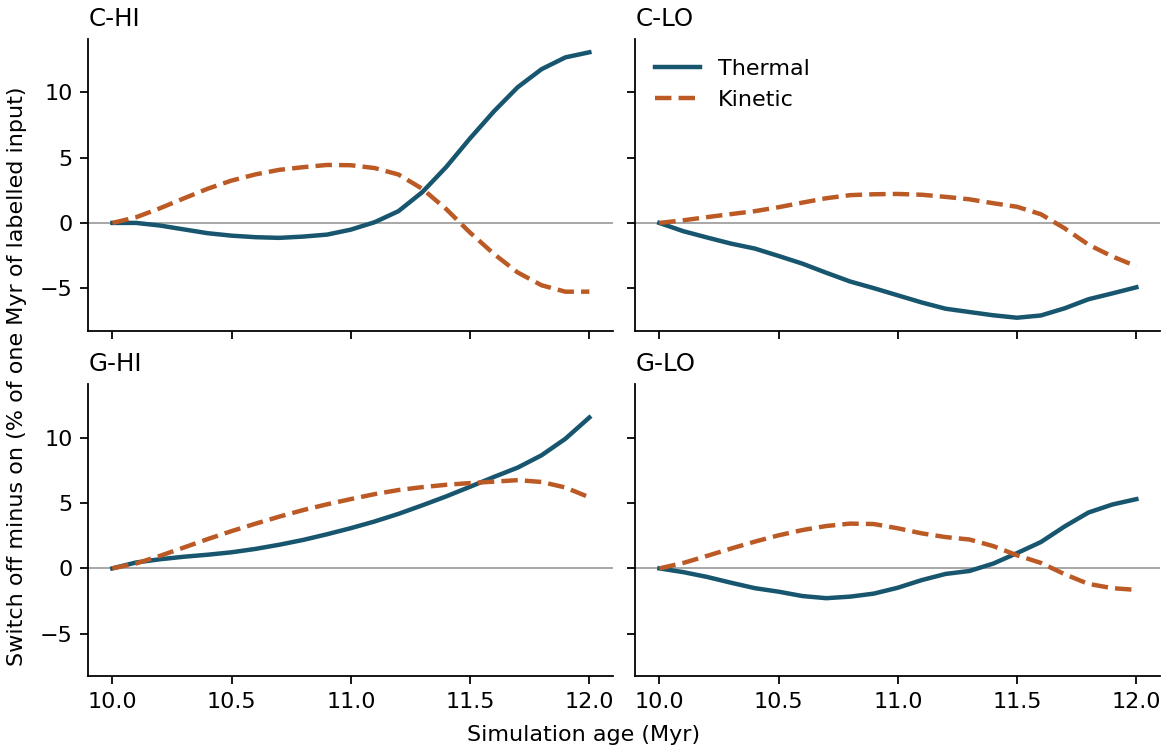

The table this chart was drawn from, first rows:
case, on_index, age_myr, elapsed_myr, whole_grid_thermal_difference_erg, whole_grid_thermal_over_one_myr_label, whole_grid_thermal_over_elapsed_label, exterior_thermal_difference_erg, exterior_thermal_over_one_myr_label, exterior_thermal_over_elapsed_label, whole_grid_kinetic_difference_erg, whole_grid_kinetic_over_one_myr_label, whole_grid_kinetic_over_elapsed_label, exterior_kinetic_difference_erg, exterior_kinetic_over_one_myr_label, exterior_kinetic_over_elapsed_label, whole_grid_gravitational_difference_erg, whole_grid_gravitational_over_one_myr_la…, whole_grid_gravitational_over_elapsed_la…, exterior_gravitational_difference_erg, exterior_gravitational_over_one_myr_labe…, exterior_gravitational_over_elapsed_labe…
C-HI, 11, 10.1, 0.09931, 1.3461158711751883e+54, 2.1327918966828728e-05, 0.0002148, 1.3461158711751883e+54, 2.1327918966828728e-05, 0.0002148, 2.7599576384799767e+56, 0.004373, 0.04403, 2.7599576384799767e+56, 0.004373, 0.04403, 1.0488450321419476e+52, 1.661794674091103e-07, 1.673296602968358e-06, 1.0488450321419476e+52, 1.661794674091103e-07, 1.673296602968358e-06
C-HI, 12, 10.2, 0.1996, -1.265139575963149e+56, -0.002004, -0.01004, -1.265139575963149e+56, -0.002004, -0.01004, 7.123746046596048e+56, 0.01129, 0.05653, 7.123746046596048e+56, 0.01129, 0.05653, 3.957215412206134e+51, 6.269829474050837e-08, 3.1404249467738444e-07, 3.957215412206134e+51, 6.269829474050837e-08, 3.1404249467738444e-07
C-HI, 13, 10.3, 0.3, -3.1354833052738082e+56, -0.004968, -0.01656, -3.1354833052738082e+56, -0.004968, -0.01656, 1.1913508893052341e+57, 0.01888, 0.06293, 1.1913508893052341e+57, 0.01888, 0.06293, 4.89149800442289e+51, 7.750110915314996e-08, 2.5836330518556964e-07, 4.89149800442289e+51, 7.750110915314996e-08, 2.5836330518556964e-07
C-HI, 14, 10.4, 0.3993, -4.969655632315379e+56, -0.007874, -0.01972, -4.969655632315379e+56, -0.007874, -0.01972, 1.6546058873417607e+57, 0.02622, 0.06566, 1.6546058873417607e+57, 0.02622, 0.06566, 9.912958734146104e+51, 1.5706135343223352e-07, 3.9335935578682416e-07, 9.912958734146104e+51, 1.5706135343223352e-07, 3.9335935578682416e-07
C-HI, 15, 10.5, 0.4996, -6.155943133266317e+56, -0.009754, -0.01952, -6.155943133266317e+56, -0.009754, -0.01952, 2.0509036391809705e+57, 0.03249, 0.06504, 2.0509036391809705e+57, 0.03249, 0.06504, 8.955945855457015e+51, 1.4189839936270526e-07, 2.8401346138716983e-07, 8.955945855457015e+51, 1.4189839936270526e-07, 2.8401346138716983e-07
C-HI, 16, 10.6, 0.6, -6.895540671302302e+56, -0.01093, -0.01821, -6.895540671302302e+56, -0.01093, -0.01821, 2.349016512208852e+57, 0.03722, 0.06203, 2.349016512208852e+57, 0.03722, 0.06203, 2.5611894713842954e+52, 4.057959843879597e-07, 6.76377335347944e-07, 2.5611894713842954e+52, 4.057959843879597e-07, 6.76377335347944e-07
C-HI, 17, 10.7, 0.6993, -7.22235957461799e+56, -0.01144, -0.01636, -7.22235957461799e+56, -0.01144, -0.01636, 2.567966147201898e+57, 0.04069, 0.05819, 2.567966147201898e+57, 0.04069, 0.05819, 3.829864214104262e+52, 6.068053676617143e-07, 8.677726890521848e-07, 3.829864214104262e+52, 6.068053676617143e-07, 8.677726890521848e-07
C-HI, 18, 10.8, 0.7996, -6.606473574695941e+56, -0.01047, -0.01309, -6.606473574695941e+56, -0.01047, -0.01309, 2.697694824473093e+57, 0.04274, 0.05345, 2.697694824473093e+57, 0.04274, 0.05345, 4.0591128069988956e+52, 6.431276153761528e-07, 8.043075423469588e-07, 4.0591128069988956e+52, 6.431276153761528e-07, 8.043075423469588e-07
C-HI, 19, 10.9, 0.8999, -5.646983437853062e+56, -0.008947, -0.009942, -5.646983437853062e+56, -0.008947, -0.009942, 2.8052598409338994e+57, 0.04445, 0.04939, 2.8052598409338994e+57, 0.04445, 0.04939, 5.264065795634445e+52, 8.340408959544524e-07, 9.26773305992658e-07, 5.264065795634445e+52, 8.340408959544524e-07, 9.26773305992658e-07
C-HI, 20, 11, 0.9993, -3.2534752634522196e+56, -0.005155, -0.005159, -3.2534752634522196e+56, -0.005155, -0.005159, 2.7930116846366566e+57, 0.04425, 0.04429, 2.7930116846366566e+57, 0.04425, 0.04429, 7.212506937958796e+52, 1.142752766046657e-06, 1.1436068262169691e-06, 7.212506937958796e+52, 1.142752766046657e-06, 1.1436068262169691e-06
C-HI, 21, 11.1, 1.1, 3.52208893999671e+55, 0.000558, 0.0005075, 3.52208893999671e+55, 0.000558, 0.0005075, 2.655446004627398e+57, 0.04207, 0.03826, 2.655446004627398e+57, 0.04207, 0.03826, 8.375255613755091e+52, 1.3269791767680514e-06, 1.206806938324739e-06, 8.375255613755091e+52, 1.3269791767680514e-06, 1.206806938324739e-06
C-HI, 22, 11.2, 1.199, 5.687425271972812e+56, 0.009011, 0.007513, 5.687425271972812e+56, 0.009011, 0.007513, 2.343940282499621e+57, 0.03714, 0.03096, 2.343940282499621e+57, 0.03714, 0.03096, 9.98932083720847e+52, 1.5827123794598561e-06, 1.3196224066108276e-06, 9.98932083720847e+52, 1.5827123794598561e-06, 1.3196224066108276e-06
C-HI, 23, 11.3, 1.3, 1.4924995238521337e+57, 0.02365, 0.01819, 1.4924995238521337e+57, 0.02365, 0.01819, 1.6500093864879638e+57, 0.02614, 0.02011, 1.6500093864879638e+57, 0.02614, 0.02011, 1.273143732437123e+53, 2.017174519667407e-06, 1.552026001338008e-06, 1.273143732437123e+53, 2.017174519667407e-06, 1.552026001338008e-06
C-HI, 24, 11.4, 1.4, 2.7100806389361907e+57, 0.04294, 0.03067, 2.7100806389361907e+57, 0.04294, 0.03067, 6.668692256577518e+56, 0.01057, 0.007547, 6.668692256577518e+56, 0.01057, 0.007547, 1.4825932961346807e+53, 2.34902732802032e-06, 1.6778280827244474e-06, 1.4825932961346807e+53, 2.34902732802032e-06, 1.6778280827244474e-06
C-HI, 25, 11.5, 1.499, 4.086025805077208e+57, 0.06474, 0.04318, 4.086025805077208e+57, 0.06474, 0.04318, -4.624776929085046e+56, -0.007328, -0.004887, -4.624776929085046e+56, -0.007328, -0.004887, 1.81962324279705e+53, 2.8830190553100525e-06, 1.9229213409979198e-06, 1.81962324279705e+53, 2.8830190553100525e-06, 1.9229213409979198e-06
C-HI, 26, 11.6, 1.6, 5.3982903528693625e+57, 0.08553, 0.05346, 5.3982903528693625e+57, 0.08553, 0.05346, -1.4996471237867042e+57, -0.02376, -0.01485, -1.4996471237867042e+57, -0.02376, -0.01485, 2.122879313429349e+53, 3.363499305126735e-06, 2.1023339793915608e-06, 2.122879313429349e+53, 3.363499305126735e-06, 2.1023339793915608e-06
C-HI, 27, 11.7, 1.699, 6.56278369466373e+57, 0.104, 0.06119, 6.56278369466373e+57, 0.104, 0.06119, -2.3944909580072328e+57, -0.03794, -0.02233, -2.3944909580072328e+57, -0.03794, -0.02233, 2.4842516152298026e+53, 3.936059166777263e-06, 2.316417898746879e-06, 2.4842516152298026e+53, 3.936059166777263e-06, 2.316417898746879e-06
C-HI, 28, 11.8, 1.8, 7.438660364318528e+57, 0.1179, 0.06549, 7.438660364318528e+57, 0.1179, 0.06549, -3.0152534591853556e+57, -0.04777, -0.02655, -3.0152534591853556e+57, -0.04777, -0.02655, 2.9402440313277916e+53, 4.658535552969478e-06, 2.5887408023577163e-06, 2.9402440313277916e+53, 4.658535552969478e-06, 2.5887408023577163e-06
C-HI, 29, 11.9, 1.9, 8.011859387368073e+57, 0.1269, 0.06682, 8.011859387368073e+57, 0.1269, 0.06682, -3.327762334150772e+57, -0.05273, -0.02775, -3.327762334150772e+57, -0.05273, -0.02775, 3.43362271052402e+53, 5.440246898566463e-06, 2.8634781438570934e-06, 3.43362271052402e+53, 5.440246898566463e-06, 2.8634781438570934e-06
C-HI, 30, 12.0, 2, 8.257530359446546e+57, 0.1308, 0.06541, 8.257530359446546e+57, 0.1308, 0.06541, -3.3249563230392115e+57, -0.05268, -0.02634, -3.3249563230392115e+57, -0.05268, -0.02634, 4.060130446757701e+53, 6.432888506663532e-06, 3.2162667207110833e-06, 4.060130446757701e+53, 6.432888506663532e-06, 3.2162667207110833e-06
G-HI, 11, 10.1, 0.1002, 2.861876266935611e+56, 0.004534, 0.04527, 2.861876266935611e+56, 0.004534, 0.04527, 2.4008840332192544e+56, 0.003804, 0.03798, 2.4008840332192544e+56, 0.003804, 0.03798, 2.1687170216553496e+51, 3.4361247712997026e-08, 3.430599737036968e-07, 2.1687170216553496e+51, 3.4361247712997026e-08, 3.430599737036968e-07
G-HI, 12, 10.2, 0.2003, 4.420816659443459e+56, 0.007004, 0.03497, 4.420816659443459e+56, 0.007004, 0.03497, 6.077376907538319e+56, 0.009629, 0.04807, 6.077376907538319e+56, 0.009629, 0.04807, 4.5594717215404764e+51, 7.224047014887819e-08, 3.6062156410348584e-07, 4.5594717215404764e+51, 7.224047014887819e-08, 3.6062156410348584e-07
G-HI, 13, 10.3, 0.3005, 5.63920544157721e+56, 0.008935, 0.02973, 5.63920544157721e+56, 0.008935, 0.02973, 1.0110606600837298e+57, 0.01602, 0.05331, 1.0110606600837298e+57, 0.01602, 0.05331, 9.461014699275352e+51, 1.4990073230022804e-07, 4.988656767318067e-07, 9.461014699275352e+51, 1.4990073230022804e-07, 4.988656767318067e-07
G-HI, 14, 10.4, 0.4006, 6.615057996841862e+56, 0.01048, 0.02616, 6.615057996841862e+56, 0.01048, 0.02616, 1.4200061596645932e+57, 0.0225, 0.05616, 1.4200061596645932e+57, 0.0225, 0.05616, 1.8773880128288216e+52, 2.9745418105762506e-07, 7.424397418860617e-07, 1.8773880128288216e+52, 2.9745418105762506e-07, 7.424397418860617e-07
G-HI, 15, 10.5, 0.4998, 7.781976517056433e+56, 0.01233, 0.02467, 7.781976517056433e+56, 0.01233, 0.02467, 1.8014381969125453e+57, 0.02854, 0.05711, 1.8014381969125453e+57, 0.02854, 0.05711, 3.108253154764072e+52, 4.924729945819822e-07, 9.853732347121049e-07, 3.108253154764072e+52, 4.924729945819822e-07, 9.853732347121049e-07
G-HI, 16, 10.6, 0.5999, 9.41797445737153e+56, 0.01492, 0.02487, 9.41797445737153e+56, 0.01492, 0.02487, 2.1607512464307273e+57, 0.03424, 0.05706, 2.1607512464307273e+57, 0.03424, 0.05706, 4.5001153830651856e+52, 7.130002571591607e-07, 1.188444172771864e-06, 4.5001153830651856e+52, 7.130002571591607e-07, 1.188444172771864e-06
G-HI, 17, 10.7, 0.7001, 1.1435903320266528e+57, 0.01812, 0.02588, 1.1435903320266528e+57, 0.01812, 0.02588, 2.503124323499561e+57, 0.03966, 0.05665, 2.503124323499561e+57, 0.03966, 0.05665, 6.45288126134258e+52, 1.0223973403146279e-06, 1.4603479314684528e-06, 6.45288126134258e+52, 1.0223973403146279e-06, 1.4603479314684528e-06
G-HI, 18, 10.8, 0.8003, 1.375964911378064e+57, 0.0218, 0.02724, 1.375964911378064e+57, 0.0218, 0.02724, 2.821068563495327e+57, 0.0447, 0.05585, 2.821068563495327e+57, 0.0447, 0.05585, 8.478162838697194e+52, 1.3432838426713682e-06, 1.6785459295774208e-06, 8.478162838697194e+52, 1.3432838426713682e-06, 1.6785459295774208e-06
G-HI, 19, 10.9, 0.9004, 1.6506452282209703e+57, 0.02615, 0.02904, 1.6506452282209703e+57, 0.02615, 0.02904, 3.0988664044156194e+57, 0.0491, 0.05453, 3.0988664044156194e+57, 0.0491, 0.05453, 1.0867725011320187e+53, 1.7218871224871643e-06, 1.9122997574947064e-06, 1.0867725011320187e+53, 1.7218871224871643e-06, 1.9122997574947064e-06
G-HI, 20, 11, 1.001, 1.9469970174130724e+57, 0.03085, 0.03083, 1.9469970174130724e+57, 0.03085, 0.03083, 3.35343508567565e+57, 0.05313, 0.0531, 3.35343508567565e+57, 0.05313, 0.0531, 1.378316108156678e+53, 2.183810093537972e-06, 2.1825257556682927e-06, 1.378316108156678e+53, 2.183810093537972e-06, 2.1825257556682927e-06
G-HI, 21, 11.1, 1.1, 2.2683887686344107e+57, 0.03594, 0.03268, 2.2683887686344107e+57, 0.03594, 0.03268, 3.591565803960951e+57, 0.0569, 0.05174, 3.591565803960951e+57, 0.0569, 0.05174, 1.6896758576749677e+53, 2.677129847762453e-06, 2.4343575434264334e-06, 1.6896758576749677e+53, 2.677129847762453e-06, 2.4343575434264334e-06
G-HI, 22, 11.2, 1.2, 2.6363881620789164e+57, 0.04177, 0.03481, 2.6363881620789164e+57, 0.04177, 0.03481, 3.790400364445771e+57, 0.06006, 0.05005, 3.790400364445771e+57, 0.06006, 0.05005, 2.0560164483568257e+53, 3.257561488130951e-06, 2.714886796423036e-06, 2.0560164483568257e+53, 3.257561488130951e-06, 2.714886796423036e-06
G-HI, 23, 11.3, 1.3, 3.0506258986715465e+57, 0.04833, 0.03718, 3.0506258986715465e+57, 0.04833, 0.03718, 3.931382571655562e+57, 0.06229, 0.04791, 3.931382571655562e+57, 0.06229, 0.04791, 2.4338498208757224e+53, 3.856202342503426e-06, 2.966196397414765e-06, 2.4338498208757224e+53, 3.856202342503426e-06, 2.966196397414765e-06
G-HI, 24, 11.4, 1.4, 3.4822523135815555e+57, 0.05517, 0.0394, 3.4822523135815555e+57, 0.05517, 0.0394, 4.0433114600631415e+57, 0.06406, 0.04575, 4.0433114600631415e+57, 0.06406, 0.04575, 2.85063718904708e+53, 4.5165620786230266e-06, 3.2256305003865936e-06, 2.85063718904708e+53, 4.5165620786230266e-06, 3.2256305003865936e-06
G-HI, 25, 11.5, 1.5, 3.9490406314013485e+57, 0.06257, 0.0417, 3.9490406314013485e+57, 0.06257, 0.0417, 4.127467593580641e+57, 0.0654, 0.04359, 4.127467593580641e+57, 0.0654, 0.04359, 3.324026586801611e+53, 5.266602318936819e-06, 3.510198455067001e-06, 3.324026586801611e+53, 5.266602318936819e-06, 3.510198455067001e-06
G-HI, 26, 11.6, 1.601, 4.424296171216039e+57, 0.0701, 0.0438, 4.424296171216039e+57, 0.0701, 0.0438, 4.196858304426668e+57, 0.0665, 0.04155, 4.196858304426668e+57, 0.0665, 0.04155, 3.856825256748387e+53, 6.110770870960383e-06, 3.8179606000592e-06, 3.856825256748387e+53, 6.110770870960383e-06, 3.8179606000592e-06
G-HI, 27, 11.7, 1.701, 4.879260540072295e+57, 0.07731, 0.04546, 4.879260540072295e+57, 0.07731, 0.04546, 4.2696287060577625e+57, 0.06765, 0.03978, 4.2696287060577625e+57, 0.06765, 0.03978, 4.419707205866946e+53, 7.0026035025904166e-06, 4.117498171788516e-06, 4.419707205866946e+53, 7.0026035025904166e-06, 4.117498171788516e-06
G-HI, 28, 11.8, 1.8, 5.469084332735031e+57, 0.08665, 0.04814, 5.469084332735031e+57, 0.08665, 0.04814, 4.1813933553183135e+57, 0.06625, 0.03681, 4.1813933553183135e+57, 0.06625, 0.03681, 5.0704478050591005e+53, 8.033639765158157e-06, 4.463547882900352e-06, 5.0704478050591005e+53, 8.033639765158157e-06, 4.463547882900352e-06
G-HI, 29, 11.9, 1.9, 6.269365182398069e+57, 0.09933, 0.05228, 6.269365182398069e+57, 0.09933, 0.05228, 3.91477210382973e+57, 0.06203, 0.03265, 3.91477210382973e+57, 0.06203, 0.03265, 5.752297633284493e+53, 9.113965626797497e-06, 4.796839604014603e-06, 5.752297633284493e+53, 9.113965626797497e-06, 4.796839604014603e-06
G-HI, 30, 12.0, 2.001, 7.300075923757532e+57, 0.1157, 0.05781, 7.300075923757532e+57, 0.1157, 0.05781, 3.437864562880123e+57, 0.05447, 0.02722, 3.437864562880123e+57, 0.05447, 0.02722, 6.49730881521152e+53, 1.0294364614564354e-05, 5.1452675114038756e-06, 6.49730881521152e+53, 1.0294364614564354e-05, 5.1452675114038756e-06
C-LO, 11, 10.1, 0.1006, -3.9903318740330496e+54, -0.006322, -0.06283, -3.9903318740330496e+54, -0.006322, -0.06283, 1.2692023507020252e+54, 0.002011, 0.01999, 1.2692023507020252e+54, 0.002011, 0.01999, 4.926979299045552e+51, 7.806327634302912e-06, 7.758094588480265e-05, 4.926979299045552e+51, 7.806327634302912e-06, 7.758094588480265e-05
C-LO, 12, 10.2, 0.2003, -7.045710061068323e+54, -0.01116, -0.05572, -7.045710061068323e+54, -0.01116, -0.05572, 2.809789577146199e+54, 0.004452, 0.02222, 2.809789577146199e+54, 0.004452, 0.02222, 7.440020246033649e+50, 1.1788000744723377e-06, 5.883707732804659e-06, 7.440020246033649e+50, 1.1788000744723377e-06, 5.883707732804659e-06
C-LO, 13, 10.3, 0.3, -9.985893531977184e+54, -0.01582, -0.05274, -9.985893531977184e+54, -0.01582, -0.05274, 4.2674516758889574e+54, 0.006761, 0.02254, 4.2674516758889574e+54, 0.006761, 0.02254, 5.822771031977149e+51, 9.225623989113793e-06, 3.0750048628932304e-05, 5.822771031977149e+51, 9.225623989113793e-06, 3.0750048628932304e-05
C-LO, 14, 10.4, 0.4005, -1.2395783265116303e+55, -0.01964, -0.04904, -1.2395783265116303e+55, -0.01964, -0.04904, 5.6975544637451075e+54, 0.009027, 0.02254, 5.6975544637451075e+54, 0.009027, 0.02254, -3.36161418313562e+50, -5.326156271604336e-07, -1.3297900344063097e-06, -3.36161418313562e+50, -5.326156271604336e-07, -1.3297900344063097e-06
C-LO, 15, 10.5, 0.5002, -1.5974902642524126e+55, -0.02531, -0.05061, -1.5974902642524126e+55, -0.02531, -0.05061, 7.60327601584111e+54, 0.01205, 0.02409, 7.60327601584111e+54, 0.01205, 0.02409, 5.8309706433202896e+51, 9.23861548932791e-06, 1.8471253350809895e-05, 5.8309706433202896e+51, 9.23861548932791e-06, 1.8471253350809895e-05
C-LO, 16, 10.6, 0.6007, -1.9715195895690576e+55, -0.03124, -0.052, -1.9715195895690576e+55, -0.03124, -0.052, 9.83980430310201e+54, 0.01559, 0.02596, 9.83980430310201e+54, 0.01559, 0.02596, -8.463567472242222e+50, -1.3409713464018527e-06, -2.2324898756044885e-06, -8.463567472242222e+50, -1.3409713464018527e-06, -2.2324898756044885e-06
C-LO, 17, 10.7, 0.7003, -2.4110591501558683e+55, -0.0382, -0.05455, -2.4110591501558683e+55, -0.0382, -0.05455, 1.195931796852168e+55, 0.01895, 0.02706, 1.195931796852168e+55, 0.01895, 0.02706, 4.7199753680242046e+51, 7.4783496971002305e-06, 1.0679041344924131e-05, 4.7199753680242046e+51, 7.4783496971002305e-06, 1.0679041344924131e-05
C-LO, 18, 10.8, 0.8008, -2.834781785393114e+55, -0.04491, -0.05609, -2.834781785393114e+55, -0.04491, -0.05609, 1.3451632721735594e+55, 0.02131, 0.02662, 1.3451632721735594e+55, 0.02131, 0.02662, -1.2459292426444142e+51, -1.9740557625491388e-06, -2.46518518004688e-06, -1.2459292426444142e+51, -1.9740557625491388e-06, -2.46518518004688e-06
C-LO, 19, 10.9, 0.9004, -3.158388382637415e+55, -0.05004, -0.05558, -3.158388382637415e+55, -0.05004, -0.05558, 1.3879374215307258e+55, 0.02199, 0.02442, 1.3879374215307258e+55, 0.02199, 0.02442, 2.6960464356184057e+51, 4.2716278101287894e-06, 4.744042112889292e-06, 2.6960464356184057e+51, 4.2716278101287894e-06, 4.744042112889292e-06
C-LO, 20, 11, 1, -3.5020416498687283e+55, -0.05549, -0.05548, -3.5020416498687283e+55, -0.05549, -0.05548, 1.402525805370695e+55, 0.02222, 0.02222, 1.402525805370695e+55, 0.02222, 0.02222, 7.580313701647314e+51, 1.2010282311784346e-05, 1.2009604856887407e-05, 7.580313701647314e+51, 1.2010282311784346e-05, 1.2009604856887407e-05
C-LO, 21, 11.1, 1.101, -3.848067238634656e+55, -0.06097, -0.0554, -3.848067238634656e+55, -0.06097, -0.0554, 1.3641584348791382e+55, 0.02161, 0.01964, 1.3641584348791382e+55, 0.02161, 0.01964, 4.303738859232024e+51, 6.818862744999657e-06, 6.195716365944456e-06, 4.303738859232024e+51, 6.818862744999657e-06, 6.195716365944456e-06
C-LO, 22, 11.2, 1.2, -4.149133515272567e+55, -0.06574, -0.05477, -4.149133515272567e+55, -0.06574, -0.05477, 1.2619601058703662e+55, 0.01999, 0.01666, 1.2619601058703662e+55, 0.01999, 0.01666, -2.0205052523130917e+51, -3.2012973932001983e-06, -2.6672124562962306e-06, -2.0205052523130917e+51, -3.2012973932001983e-06, -2.6672124562962306e-06
C-LO, 23, 11.3, 1.301, -4.310728820392554e+55, -0.0683, -0.05251, -4.310728820392554e+55, -0.0683, -0.05251, 1.142643480925532e+55, 0.0181, 0.01392, 1.142643480925532e+55, 0.0181, 0.01392, 3.616911279583657e+51, 5.730650112149936e-06, 4.405495048763172e-06, 3.616911279583657e+51, 5.730650112149936e-06, 4.405495048763172e-06
C-LO, 24, 11.4, 1.4, -4.4678692224547677e+55, -0.07079, -0.05055, -4.4678692224547677e+55, -0.07079, -0.05055, 9.542145748539005e+54, 0.01512, 0.0108, 9.542145748539005e+54, 0.01512, 0.0108, -3.5732091224885894e+51, -5.661408222565387e-06, -4.0425359556888164e-06, -3.5732091224885894e+51, -5.661408222565387e-06, -4.0425359556888164e-06
C-LO, 25, 11.5, 1.5, -4.586243294176355e+55, -0.07266, -0.04844, -4.586243294176355e+55, -0.07266, -0.04844, 7.821569719453932e+54, 0.01239, 0.008261, 7.821569719453932e+54, 0.01239, 0.008261, -1.0938194614246559e+52, -1.733052357315917e-05, -1.1552956081285417e-05, -1.0938194614246559e+52, -1.733052357315917e-05, -1.1552956081285417e-05
C-LO, 26, 11.6, 1.601, -4.476857972056136e+55, -0.07093, -0.04432, -4.476857972056136e+55, -0.07093, -0.04432, 4.205875841396235e+54, 0.006664, 0.004163, 4.205875841396235e+54, 0.006664, 0.004163, -6.479160206902456e+51, -1.026560987987435e-05, -6.413593636018639e-06, -6.479160206902456e+51, -1.026560987987435e-05, -6.413593636018639e-06
C-LO, 27, 11.7, 1.7, -4.1293223489450937e+55, -0.06543, -0.03848, -4.1293223489450937e+55, -0.06543, -0.03848, -2.6199485393218234e+54, -0.004151, -0.002441, -2.6199485393218234e+54, -0.004151, -0.002441, -1.45071255060244e+52, -2.2985153348202013e-05, -1.3518783538137997e-05, -1.45071255060244e+52, -2.2985153348202013e-05, -1.3518783538137997e-05
C-LO, 28, 11.8, 1.801, -3.6895404534819285e+55, -0.05846, -0.03246, -3.6895404534819285e+55, -0.05846, -0.03246, -1.0565580922405396e+55, -0.01674, -0.009296, -1.0565580922405396e+55, -0.01674, -0.009296, -1.1254216875073366e+52, -1.7831230630772566e-05, -9.902276702721184e-06, -1.1254216875073366e+52, -1.7831230630772566e-05, -9.902276702721184e-06
C-LO, 29, 11.9, 1.9, -3.407938284896251e+55, -0.054, -0.02841, -3.407938284896251e+55, -0.054, -0.02841, -1.6236747809010195e+55, -0.02573, -0.01354, -1.6236747809010195e+55, -0.02573, -0.01354, -1.9421995737285454e+52, -3.077229532233987e-05, -1.6192881885244562e-05, -1.9421995737285454e+52, -3.077229532233987e-05, -1.6192881885244562e-05
C-LO, 30, 12.0, 2.001, -3.113371930869913e+55, -0.04933, -0.02465, -3.113371930869913e+55, -0.04933, -0.02465, -2.0958134819689839e+55, -0.03321, -0.0166, -2.0958134819689839e+55, -0.03321, -0.0166, -2.4307204258881286e+52, -3.8512441153448434e-05, -1.924827297580388e-05, -2.4307204258881286e+52, -3.8512441153448434e-05, -1.924827297580388e-05
... 20 more rows
